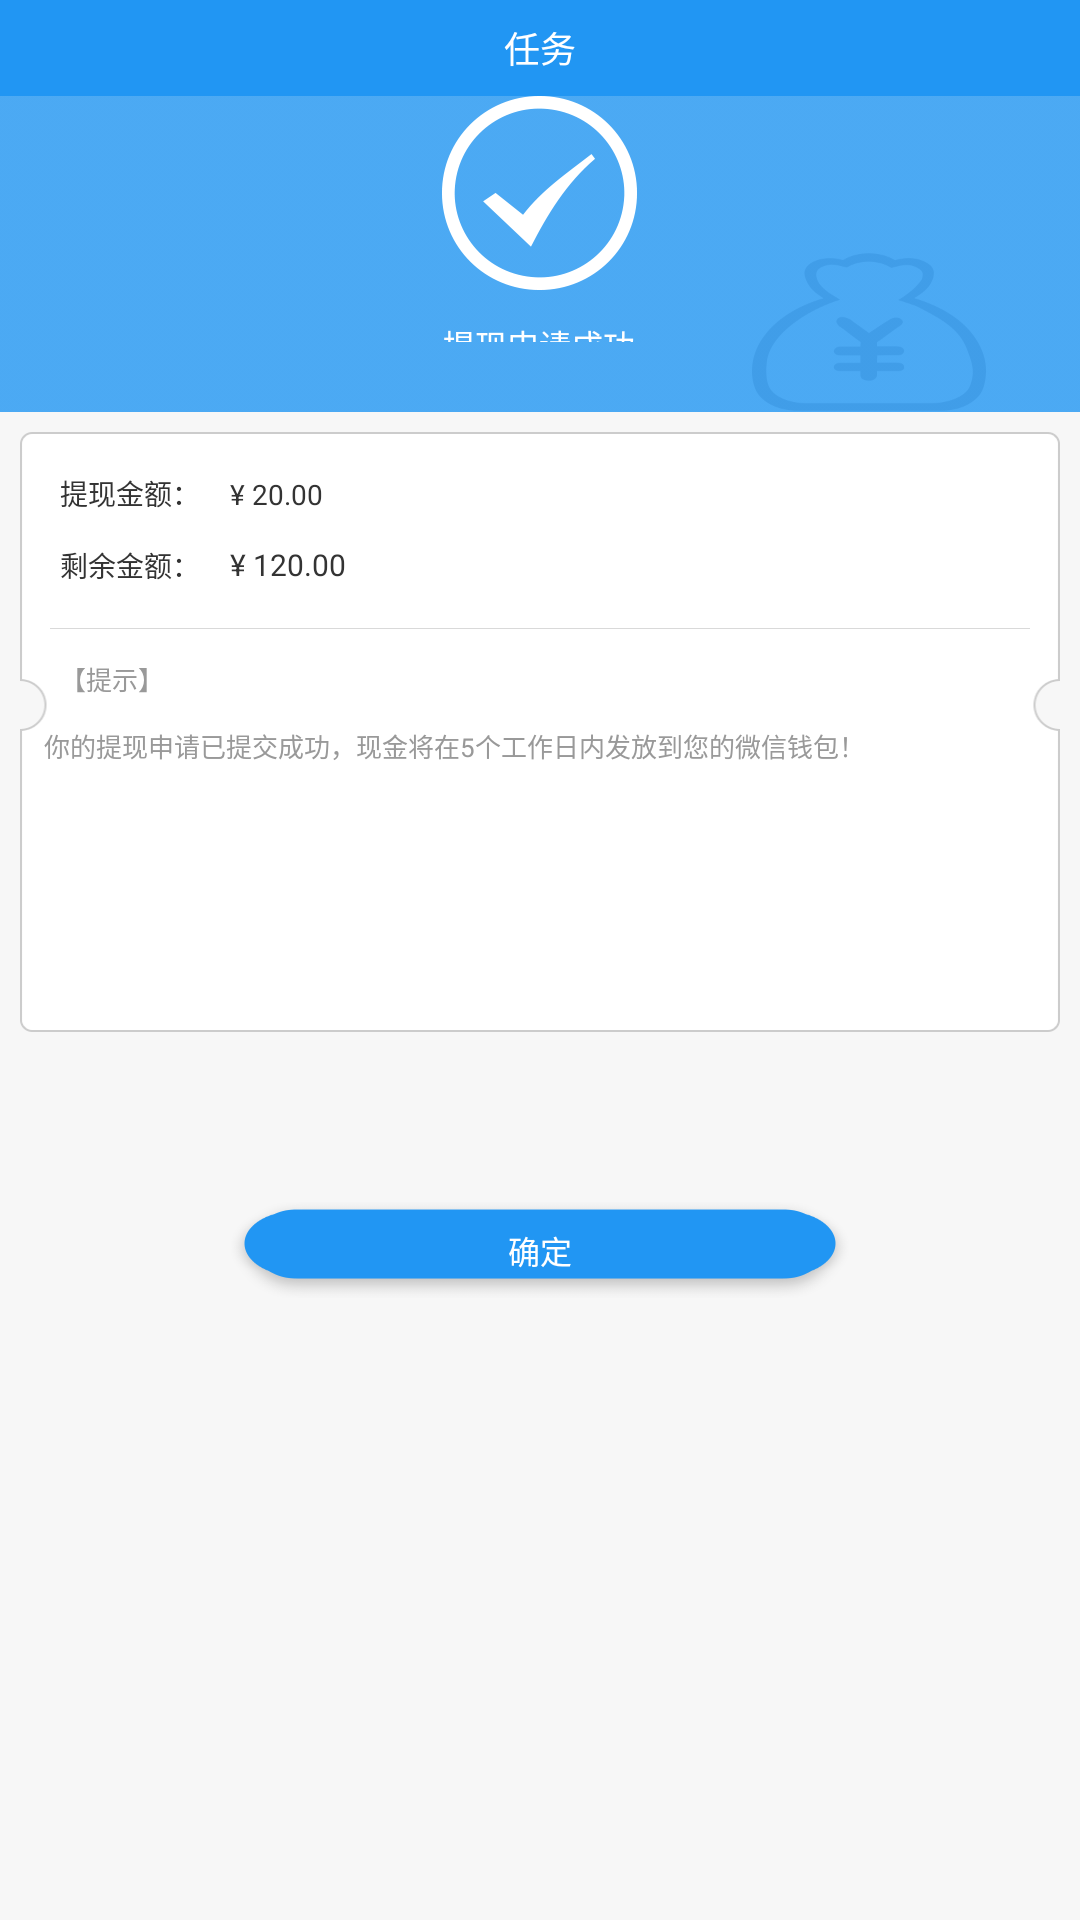

Produce the Android XML layout that renders to this screen, including the resource entries it uses.
<!-- AndroidManifest.xml: application theme ActionBarTheme -->
<!-- res/layout/activity_withdrawals_apply.xml -->
<?xml version="1.0" encoding="utf-8"?>
<LinearLayout xmlns:android="http://schemas.android.com/apk/res/android"
              android:layout_width="match_parent"
              android:layout_height="match_parent"
              android:background="@color/main_gray"
              android:fitsSystemWindows="true"
              android:orientation="vertical">

    <include layout="@layout/tab"/>

    <RelativeLayout
        android:layout_width="match_parent"
        android:layout_height="316px"
        android:background="@drawable/bg_tixianchenggong"
        android:gravity="center_horizontal">

        <LinearLayout
            android:layout_width="wrap_content"
            android:layout_height="wrap_content"
            android:layout_alignParentBottom="true"
            android:layout_marginBottom="70px"
            android:gravity="center_horizontal"
            android:orientation="vertical">

            <ImageView
                android:id="@+id/apply_result_iv"
                android:layout_width="wrap_content"
                android:layout_height="wrap_content"
                android:src="@drawable/ico_chenggong"/>

            <TextView
                android:id="@+id/apply_result_tv"
                android:layout_width="wrap_content"
                android:layout_height="wrap_content"
                android:layout_marginTop="@dimen/margin_30px"
                android:text="提现申请成功"
                android:textColor="@color/white"
                android:textSize="@dimen/margin_32px"/>
        </LinearLayout>
    </RelativeLayout>

    <LinearLayout
        android:layout_width="match_parent"
        android:layout_height="wrap_content"
        android:layout_margin="@dimen/margin_20px"
        android:background="@drawable/bg_tixianxiangqing"
        android:orientation="vertical">

        <LinearLayout
            android:layout_width="wrap_content"
            android:layout_height="wrap_content"
            android:layout_marginLeft="@dimen/margin_40px"
            android:layout_marginTop="@dimen/margin_40px"
            android:orientation="horizontal">

            <TextView
                android:layout_width="wrap_content"
                android:layout_height="wrap_content"
                android:text="提现金额："
                android:textColor="@color/text_black"
                android:textSize="@dimen/text_size_28px"/>

            <TextView
                android:id="@+id/cash_used_tv"
                android:layout_width="wrap_content"
                android:layout_height="wrap_content"
                android:layout_marginLeft="@dimen/margin_30px"
                android:text="¥ 20.00"
                android:textColor="@color/text_black"
                android:textSize="@dimen/text_size_28px"/>
        </LinearLayout>


        <LinearLayout
            android:layout_width="wrap_content"
            android:layout_height="wrap_content"
            android:layout_marginLeft="@dimen/margin_40px"
            android:layout_marginTop="@dimen/margin_30px"
            android:gravity="center_vertical"
            android:orientation="horizontal">

            <TextView
                android:layout_width="wrap_content"
                android:layout_height="wrap_content"
                android:text="剩余金额："
                android:textColor="@color/text_black"
                android:textSize="@dimen/text_size_28px"/>

            <TextView
                android:id="@+id/cash_surplus_tv"
                android:layout_width="wrap_content"
                android:layout_height="wrap_content"
                android:layout_marginLeft="@dimen/margin_30px"
                android:text="¥ 120.00"
                android:textColor="@color/text_black"
                android:textSize="@dimen/text_size_30px"/>
        </LinearLayout>

        <View
            android:layout_width="match_parent"
            android:layout_height="1px"
            android:layout_marginLeft="@dimen/margin_30px"
            android:layout_marginRight="@dimen/margin_30px"
            android:layout_marginTop="@dimen/margin_42px"
            android:background="@color/line_gray"/>

        <TextView
            android:layout_width="wrap_content"
            android:layout_height="wrap_content"
            android:layout_marginLeft="@dimen/margin_40px"
            android:layout_marginTop="@dimen/margin_30px"
            android:text="【提示】"
            android:textColor="@color/text_gray"
            android:textSize="@dimen/text_size_26px"/>

        <TextView
            android:id="@+id/result_hint_tv"
            android:layout_width="match_parent"
            android:layout_height="wrap_content"
            android:layout_marginLeft="@dimen/margin_24px"
            android:layout_marginRight="@dimen/margin_24px"
            android:layout_marginTop="@dimen/margin_28px"
            android:lineSpacingExtra="@dimen/margin_16px"
            android:text="你的提现申请已提交成功，现金将在5个工作日内发放到您的微信钱包！"
            android:textColor="@color/text_gray"
            android:textSize="@dimen/text_size_26px"/>

    </LinearLayout>

    <Button
        android:id="@+id/confirm_btn"
        android:layout_width="618px"
        android:layout_height="96px"
        android:layout_gravity="center_horizontal"
        android:layout_marginTop="150px"
        android:background="@drawable/selecter_blue_btn"
        android:gravity="center"
        android:text="确定"
        android:textColor="@color/white"
        android:textSize="@dimen/text_size_32px"/>


</LinearLayout>
<!-- res/layout/tab.xml (included above) -->
<?xml version="1.0" encoding="utf-8"?>
<RelativeLayout xmlns:android="http://schemas.android.com/apk/res/android"
                android:layout_width="match_parent"
                android:layout_height="96px"
                android:background="@color/blue_theme"
                android:orientation="vertical"
    >

    <TextView
        android:id="@+id/left_tv"
        android:layout_width="wrap_content"
        android:layout_height="match_parent"
        android:layout_alignParentLeft="true"
        android:layout_centerVertical="true"
        android:background="@drawable/selector_tab_bg"
        android:drawableLeft="@drawable/back_icon"
        android:paddingLeft="@dimen/margin_20px"
        android:paddingRight="@dimen/margin_40px"
        android:text=""
        android:textColor="@color/white"
        android:visibility="gone"
        />

    <TextView
        android:id="@+id/title_tv"
        android:layout_width="wrap_content"
        android:layout_height="match_parent"
        android:layout_centerInParent="true"
        android:gravity="center_vertical"
        android:paddingLeft="@dimen/margin_20px"
        android:paddingRight="@dimen/margin_20px"
        android:text="任务"
        android:textColor="@color/white"
        android:textSize="36px"
        />

    <TextView
        android:id="@+id/right_tv"
        android:layout_width="wrap_content"
        android:layout_height="match_parent"
        android:layout_alignParentRight="true"
        android:layout_centerVertical="true"
        android:background="@drawable/selector_tab_bg"
        android:gravity="center_vertical"
        android:paddingLeft="@dimen/margin_28px"
        android:paddingRight="@dimen/margin_20px"
        android:text="下一步"
        android:textColor="@color/white"
        android:textSize="@dimen/text_size_28px"
        android:visibility="gone"
        />

</RelativeLayout>
<!-- resources referenced by this layout -->
<resources>
  <color name="blue_theme">#2196F3</color>
  <color name="line_gray">#D9D9D9</color>
  <color name="main_gray">#F7F7F7</color>
  <color name="text_black">#333333</color>
  <color name="text_gray">#999999</color>
  <color name="white">#FFFFFF</color>
  <dimen name="margin_16px">16px</dimen>
  <dimen name="margin_20px">20px</dimen>
  <dimen name="margin_24px">24px</dimen>
  <dimen name="margin_28px">28px</dimen>
  <dimen name="margin_30px">30px</dimen>
  <dimen name="margin_32px">32px</dimen>
  <dimen name="margin_40px">40px</dimen>
  <dimen name="margin_42px">42px</dimen>
  <dimen name="text_size_26px">26px</dimen>
  <dimen name="text_size_28px">28px</dimen>
  <dimen name="text_size_30px">30px</dimen>
  <dimen name="text_size_32px">32px</dimen>
  <!-- drawable back_icon: png bitmap (drawable-xxhdpi, 1260 bytes) -->
  <!-- drawable bg_tixianchenggong: png bitmap (drawable-xxhdpi, 13218 bytes) -->
  <!-- drawable bg_tixianxiangqing: png bitmap (drawable-xxhdpi, 6263 bytes) -->
  <!-- drawable ico_chenggong: png bitmap (drawable-xxhdpi, 7658 bytes) -->
  <!-- drawable selecter_blue_btn (drawable) -->
  <?xml version="1.0" encoding="utf-8"?>
  <selector xmlns:android="http://schemas.android.com/apk/res/android">
      <item android:drawable="@drawable/blue_press_bg" android:state_pressed="true"/>
      <item android:drawable="@drawable/blue_nor_bg"/>
  </selector>
  <!-- drawable selector_tab_bg (drawable) -->
  <?xml version="1.0" encoding="utf-8"?>
  <selector xmlns:android="http://schemas.android.com/apk/res/android">
      <item android:drawable="@drawable/shape_tab_press_bg" android:state_pressed="true"/>
      <item android:drawable="@drawable/shape_tab_nor_bg"/>
  </selector>
  <style name="ActionBarTheme" parent="Theme.AppCompat.NoActionBar">
          <item name="windowActionBar">false</item>
          <item name="windowNoTitle">true</item>
          <item name="android:windowAnimationStyle">@style/AnimationActivity</item>
      </style>
  <!-- drawable shape_tab_press_bg (drawable) -->
  <?xml version="1.0" encoding="utf-8"?>
  <shape xmlns:android="http://schemas.android.com/apk/res/android"
         android:shape="rectangle">
      <solid android:color="@color/blue_theme_press"/>
  </shape>
  <!-- drawable shape_tab_nor_bg (drawable) -->
  <?xml version="1.0" encoding="utf-8"?>
  <shape xmlns:android="http://schemas.android.com/apk/res/android"
         android:shape="rectangle">
  
      <solid android:color="@color/blue_theme"/>
  </shape>
  <style name="AnimationActivity" mce_bogus="1" parent="@android:style/Animation.Activity">
          <item name="android:activityOpenEnterAnimation">@anim/activity_anim_enter</item>
          <item name="android:activityOpenExitAnimation">@anim/activity_anim_exit</item>
          <item name="android:activityCloseEnterAnimation">@anim/activity_back_enter</item>
          <item name="android:activityCloseExitAnimation">@anim/activity_back_exit</item>
      </style>
  <color name="blue_theme_press">#1C80CF</color>
</resources>
